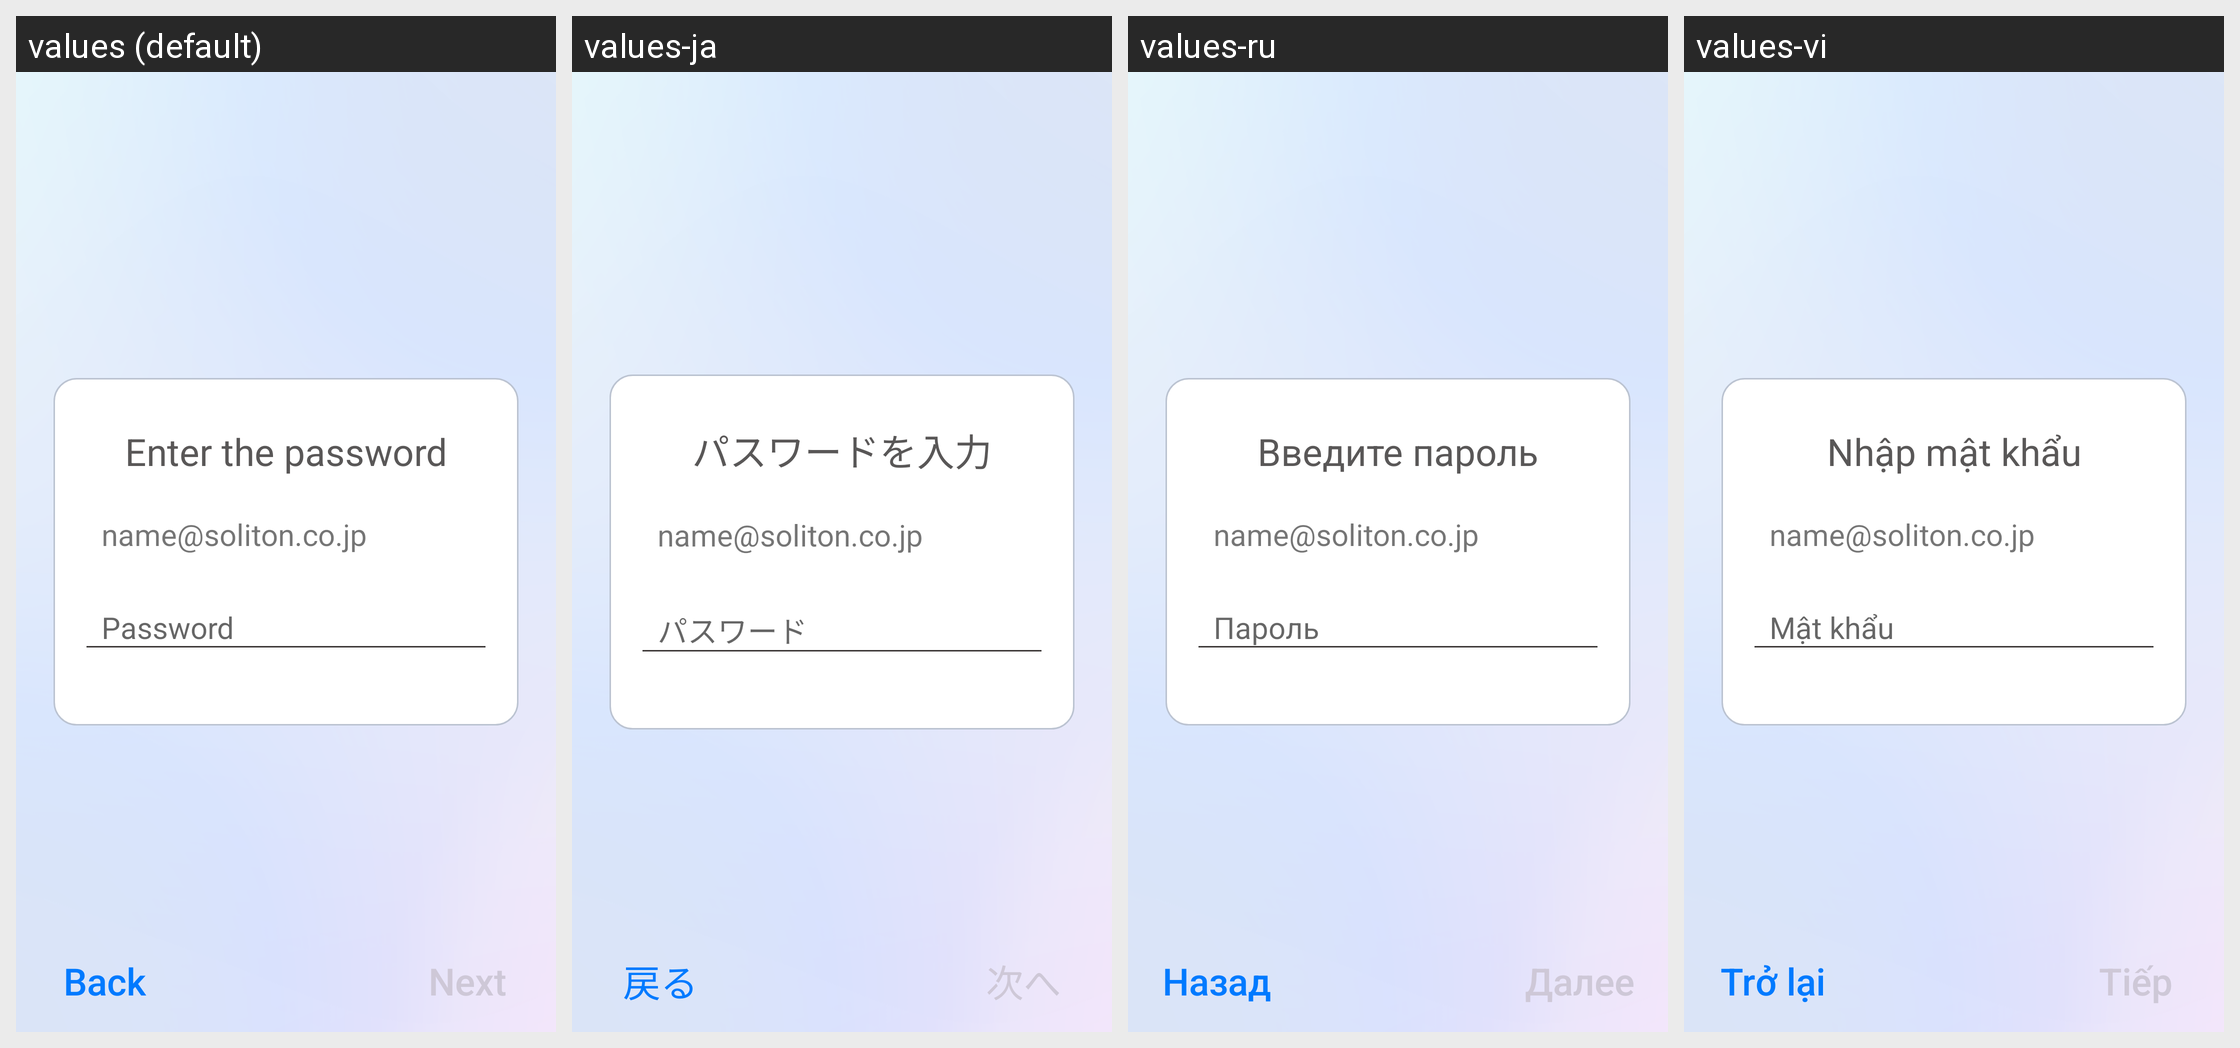

Here is an Android app screen in its default locale and in the app's own translations. Write out the translated-string differences for the strings that appear on this screen.
Android screen res/layout/activity_input_password.xml rendered under 4 locales, left to right: values (default), values-ja, values-ru, values-vi. Device: Nexus 5 (rendered at 1080×1920; each locale shown at half size, 540×960, under a caption strip naming it); theme Theme.AppCompat.Light.NoActionBar.
Other locales in the repository, not shown: values-da, values-de, values-es, values-fr, values-ko, values-nl, values-sv, values-zh-rCN, values-zh-rTW.
Strings drawn on this screen, with the default value and each locale's value (text and hints the layout hard-codes, and strings that could not be matched under every locale, appear in the picture but are not listed):

input_password
  values: Enter the password
  values-ja: パスワードを入力
  values-ru: Введите пароль
  values-vi: Nhập mật khẩu

certlogin_password_title
  values: Password
  values-ja: パスワード
  values-ru: Пароль
  values-vi: Mật khẩu

back
  values: Back
  values-ja: 戻る
  values-ru: Назад
  values-vi: Trở lại

next
  values: Next
  values-ja: 次へ
  values-ru: Далее
  values-vi: Tiếp
